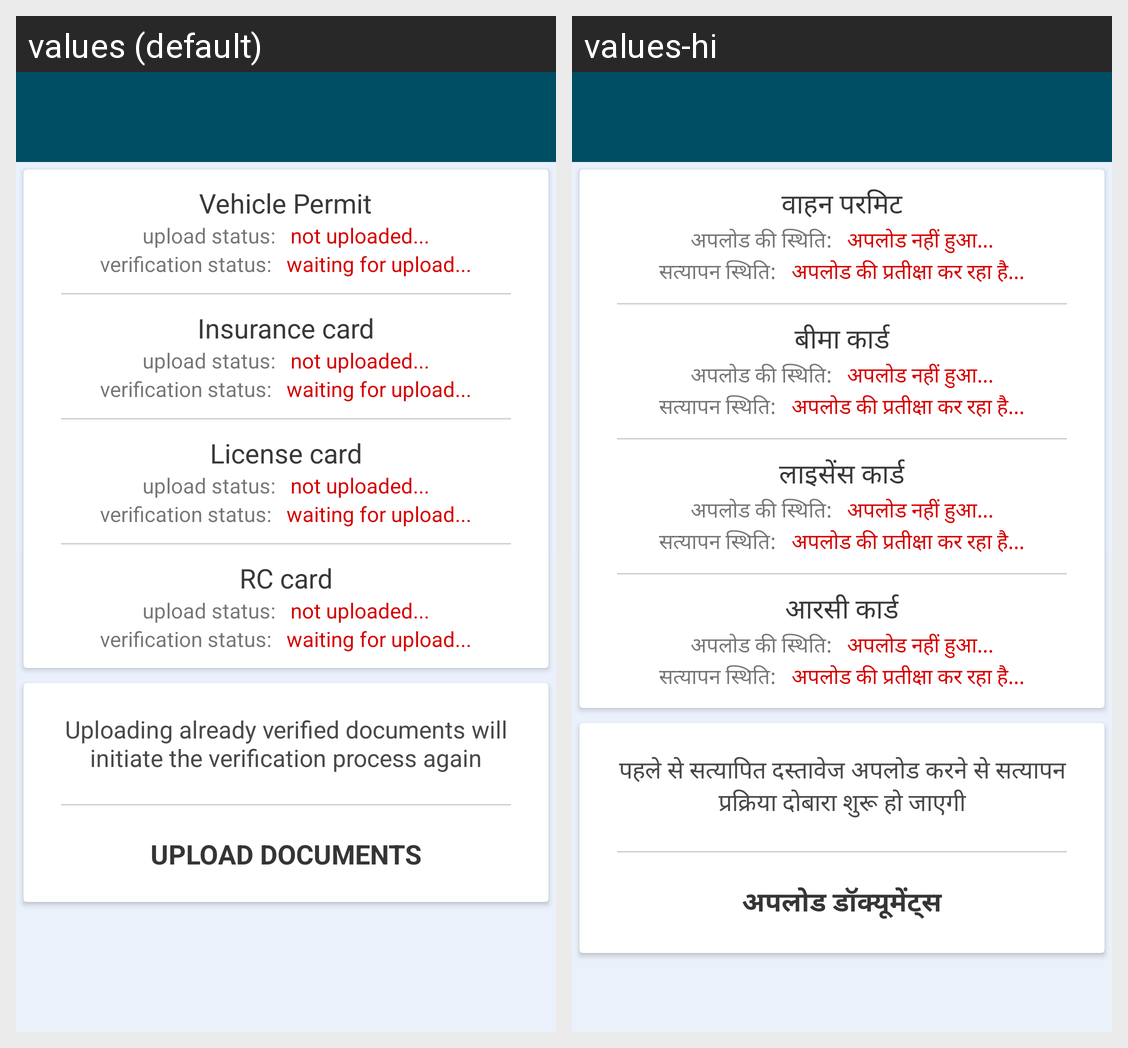

Here is an Android app screen in its default locale and in the app's own translations. Write out the translated-string differences for the strings that appear on this screen.
Android screen res/layout/activity_document_status.xml rendered under 2 locales, left to right: values (default), values-hi. Device: Nexus 5 (rendered at 1080×1920; each locale shown at half size, 540×960, under a caption strip naming it); theme AppTheme.
Strings drawn on this screen, with the default value and each locale's value (text and hints the layout hard-codes, and strings that could not be matched under every locale, appear in the picture but are not listed):

adhar_card
  values: Vehicle Permit
  values-hi: वाहन परमिट

upload_status
  values: upload status:
  values-hi: अपलोड की स्थिति:

not_uploaded
  values: not uploaded...
  values-hi: अपलोड नहीं हुआ...

verification_status
  values: verification status:
  values-hi: सत्यापन स्थिति:

waiting_for_upload
  values: waiting for upload...
  values-hi: अपलोड की प्रतीक्षा कर रहा है...

insurance_card
  values: Insurance card
  values-hi: बीमा कार्ड

license_card
  values: License card
  values-hi: लाइसेंस कार्ड

rc_card
  values: RC card
  values-hi: आरसी कार्ड

upload_disclaimer
  values: Uploading already verified documents will initiate the verification process again
  values-hi: पहले से सत्यापित दस्तावेज अपलोड करने से सत्यापन प्रक्रिया दोबारा शुरू हो जाएगी

upload_documents
  values: UPLOAD DOCUMENTS
  values-hi: अपलोड डॉक्यूमेंट्स
